Image classification data set "dataset2" (LSDC-FISICC/Magdalena-YOLOv26-TrainingPipeline on GitHub). Class labels (2): no plant, plant.

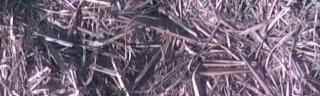
Label: no plant

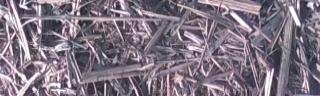
Label: no plant

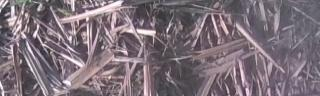
Label: plant

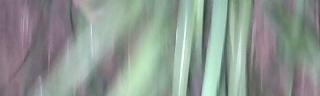
Label: plant

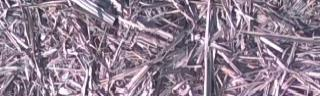
Label: no plant

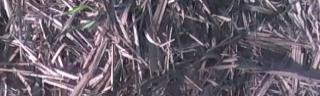
Label: plant
